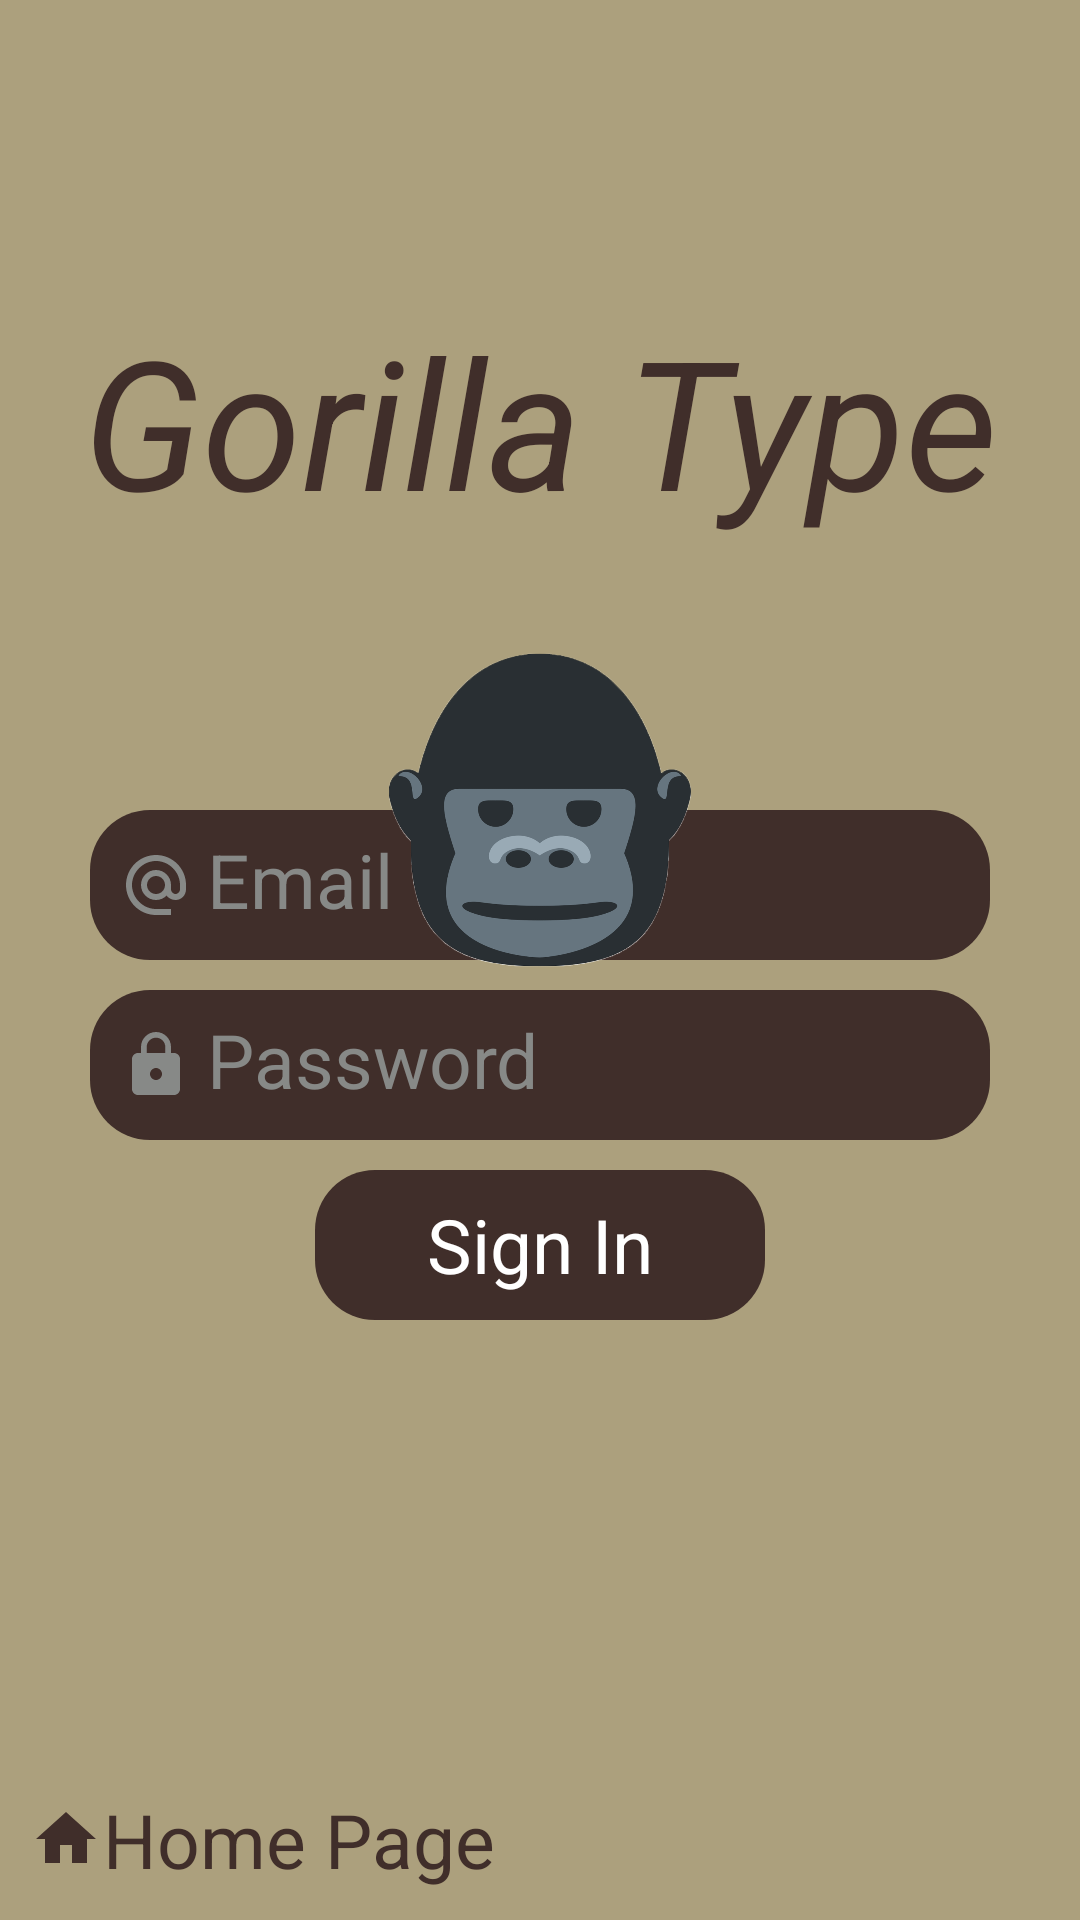

Produce the Android XML layout that renders to this screen, including the resource entries it uses.
<!-- AndroidManifest.xml: application theme Theme.TypingApp -->
<!-- res/layout/activity_login.xml -->
<?xml version="1.0" encoding="utf-8"?>
<androidx.constraintlayout.widget.ConstraintLayout xmlns:android="http://schemas.android.com/apk/res/android"
    xmlns:app="http://schemas.android.com/apk/res-auto"
    xmlns:tools="http://schemas.android.com/tools"
    android:layout_width="match_parent"
    android:layout_height="match_parent"
    tools:context=".LoginActivity"
    android:background="#ACA07D">

    <TextView
        android:id="@+id/homeBtn"
        android:layout_width="wrap_content"
        android:layout_height="wrap_content"
        android:text="Home Page"
        android:textColor="#402E2A"
        android:textSize="25sp"
        android:gravity="center"
        android:drawableStart="@drawable/ic_baseline_home_24"
        app:layout_constraintBottom_toBottomOf="parent"
        app:layout_constraintStart_toStartOf="parent"
        android:layout_marginStart="10dp"
        android:layout_marginBottom="10dp"/>

    <LinearLayout
        android:orientation="vertical"
        android:layout_width="match_parent"
        android:layout_marginHorizontal="30dp"
        android:layout_height="wrap_content"
        app:layout_constraintBottom_toBottomOf="parent"
        app:layout_constraintEnd_toEndOf="parent"
        app:layout_constraintStart_toStartOf="parent"
        android:layout_marginBottom="200dp">
        <EditText
            android:id="@+id/etEmail"
            android:textColorHint="#878987"
            android:textColor="@color/white"
            android:layout_width="match_parent"
            android:layout_height="50dp"
            android:drawableStart="@drawable/email"
            android:drawablePadding="5dp"
            android:padding="10dp"
            android:autofillHints="emailAddress"
            android:inputType="textEmailAddress"
            android:hint="Email"
            android:textSize="25sp"
            android:background="@drawable/signin_button"
            android:layout_marginBottom="10dp"
            />

        <EditText
            android:id="@+id/etPassword"
            android:textColorHint="#878987"
            android:textColor="@color/white"
            android:layout_width="match_parent"
            android:layout_height="50dp"
            android:drawableStart="@drawable/lock"
            android:drawablePadding="5dp"
            android:padding="10dp"
            android:autofillHints="emailAddress"
            android:inputType="textPassword"
            android:hint="Password"
            android:textSize="25sp"
            android:background="@drawable/signin_button"
            />
        <TextView
            android:id="@+id/signInBtn"
            android:layout_width="150dp"
            android:layout_height="50dp"
            android:layout_gravity="center"
            android:gravity="center"
            android:textColor="@color/white"
            android:text="Sign In"
            android:background="@drawable/signin_button"
            android:layout_marginTop="10dp"
            android:textSize="25sp"
            />
    </LinearLayout>
    <TextView
        android:id="@+id/GorillaType"
        android:layout_width="wrap_content"
        android:layout_height="wrap_content"
        android:layout_marginTop="100dp"
        android:text="Gorilla Type"
        android:textColor="#402E2A"
        android:textSize="60sp"
        android:textStyle="italic"
        app:layout_constraintEnd_toEndOf="parent"
        app:layout_constraintStart_toStartOf="parent"
        app:layout_constraintTop_toTopOf="parent" />

    <ImageView
        android:layout_width="140dp"
        android:layout_height="140dp"
        android:layout_marginBottom="30dp"
        android:background="@drawable/gorila"
        app:layout_constraintEnd_toEndOf="parent"
        app:layout_constraintStart_toStartOf="parent"
        app:layout_constraintTop_toBottomOf="@+id/GorillaType"
        android:layout_marginTop="20dp"/>
</androidx.constraintlayout.widget.ConstraintLayout>
<!-- resources referenced by this layout -->
<resources>
  <color name="white">#FFFFFFFF</color>
  <!-- drawable email (drawable) -->
  <vector android:height="24dp" android:tint="#878987"
      android:viewportHeight="24" android:viewportWidth="24"
      android:width="24dp" xmlns:android="http://schemas.android.com/apk/res/android">
      <path android:fillColor="#878987" android:pathData="M12,2C6.48,2 2,6.48 2,12s4.48,10 10,10h5v-2h-5c-4.34,0 -8,-3.66 -8,-8s3.66,-8 8,-8 8,3.66 8,8v1.43c0,0.79 -0.71,1.57 -1.5,1.57s-1.5,-0.78 -1.5,-1.57L17,12c0,-2.76 -2.24,-5 -5,-5s-5,2.24 -5,5 2.24,5 5,5c1.38,0 2.64,-0.56 3.54,-1.47 0.65,0.89 1.77,1.47 2.96,1.47 1.97,0 3.5,-1.6 3.5,-3.57L22,12c0,-5.52 -4.48,-10 -10,-10zM12,15c-1.66,0 -3,-1.34 -3,-3s1.34,-3 3,-3 3,1.34 3,3 -1.34,3 -3,3z"/>
  </vector>
  <!-- drawable gorila: png bitmap (drawable-v24, 163693 bytes) -->
  <!-- drawable ic_baseline_home_24 (drawable) -->
  <vector android:height="24dp" android:tint="#402E2A"
      android:viewportHeight="24" android:viewportWidth="24"
      android:width="24dp" xmlns:android="http://schemas.android.com/apk/res/android">
      <path android:fillColor="@android:color/white" android:pathData="M10,20v-6h4v6h5v-8h3L12,3 2,12h3v8z"/>
  </vector>
  <!-- drawable lock (drawable) -->
  <vector android:height="24dp" android:tint="#878987"
      android:viewportHeight="24" android:viewportWidth="24"
      android:width="24dp" xmlns:android="http://schemas.android.com/apk/res/android">
      <path android:fillColor="#878987" android:pathData="M18,8h-1L17,6c0,-2.76 -2.24,-5 -5,-5S7,3.24 7,6v2L6,8c-1.1,0 -2,0.9 -2,2v10c0,1.1 0.9,2 2,2h12c1.1,0 2,-0.9 2,-2L20,10c0,-1.1 -0.9,-2 -2,-2zM12,17c-1.1,0 -2,-0.9 -2,-2s0.9,-2 2,-2 2,0.9 2,2 -0.9,2 -2,2zM15.1,8L8.9,8L8.9,6c0,-1.71 1.39,-3.1 3.1,-3.1 1.71,0 3.1,1.39 3.1,3.1v2z"/>
  </vector>
  <!-- drawable signin_button (drawable) -->
  <?xml version="1.0" encoding="utf-8"?>
  <shape xmlns:android="http://schemas.android.com/apk/res/android" android:shape="rectangle">
      <solid android:color="#402E2A"/>
      <corners android:radius="20dp"/>
  
  </shape>
  <style name="Theme.TypingApp" parent="Theme.MaterialComponents.DayNight.DarkActionBar">
          
          <item name="colorPrimary">@color/purple_500</item>
          <item name="colorPrimaryVariant">@color/purple_700</item>
          <item name="colorOnPrimary">@color/white</item>
          
          <item name="colorSecondary">@color/teal_200</item>
          <item name="colorSecondaryVariant">@color/teal_700</item>
          <item name="colorOnSecondary">@color/black</item>
          
          <item name="android:statusBarColor">?attr/colorPrimaryVariant</item>
          
      </style>
  <color name="purple_500">#402E2A</color>
  <color name="purple_700">#221816</color>
  <color name="teal_200">#FF03DAC5</color>
  <color name="teal_700">#FF018786</color>
  <color name="black">#FF000000</color>
</resources>
